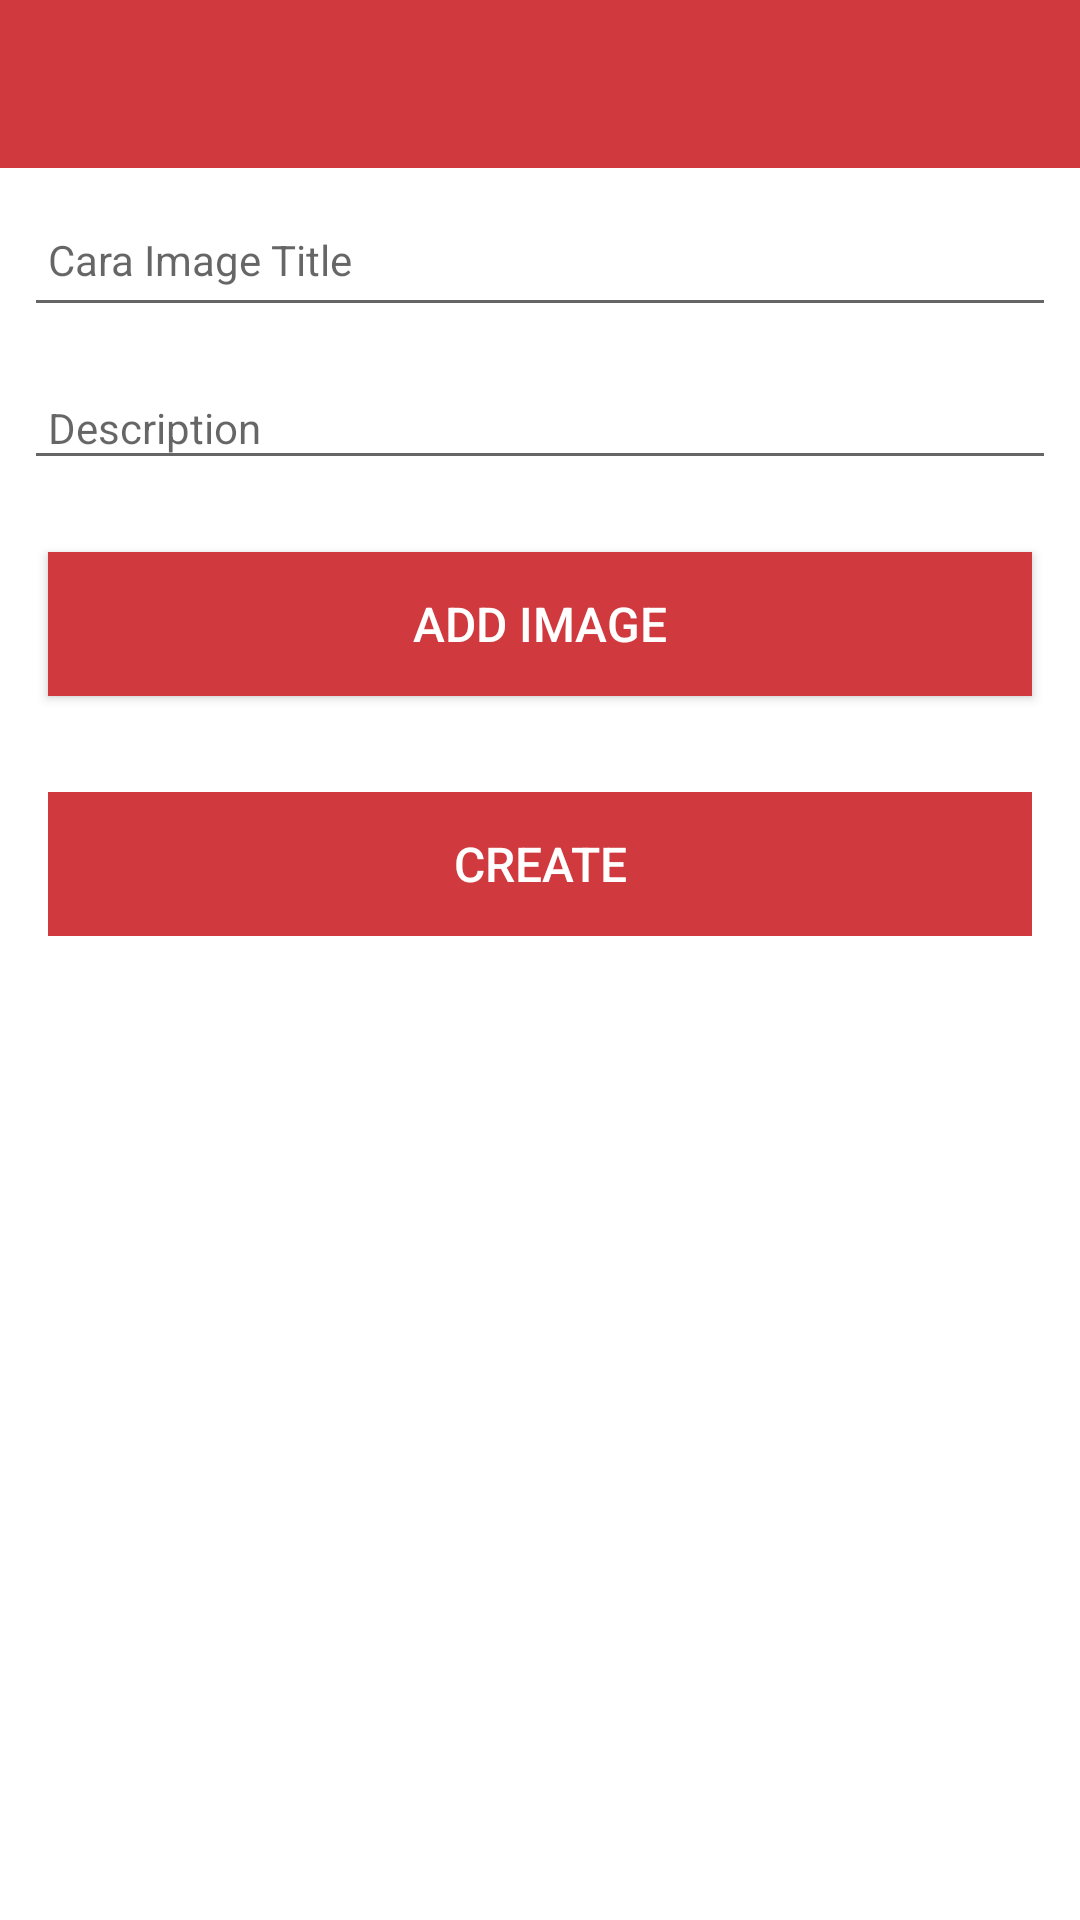

Layout XML and referenced resources for this Android screen:
<!-- AndroidManifest.xml: application theme Theme.Placemark -->
<!-- res/layout/activity_placemark.xml -->
<?xml version="1.0" encoding="utf-8"?>
<androidx.constraintlayout.widget.ConstraintLayout
    xmlns:android="http://schemas.android.com/apk/res/android"
    xmlns:app="http://schemas.android.com/apk/res-auto"
    xmlns:tools="http://schemas.android.com/tools"
    android:layout_width="match_parent"
    android:layout_height="match_parent"
    tools:context="org.wit.cara.activities.CaraImageActivity">

    <RelativeLayout
        android:layout_width="match_parent"
        android:layout_height="wrap_content"
        app:layout_constraintBottom_toBottomOf="parent"
        app:layout_constraintTop_toTopOf="parent">

        <com.google.android.material.appbar.AppBarLayout
            android:id="@+id/appBarLayout"
            android:layout_width="match_parent"
            android:layout_height="wrap_content"
            android:background="@color/colorAccent"
            android:fitsSystemWindows="true"
            app:elevation="0dip"
            app:theme="@style/ThemeOverlay.AppCompat.Dark.ActionBar">

            <androidx.appcompat.widget.Toolbar
                android:id="@+id/toolbarAdd"
                android:layout_width="match_parent"
                android:layout_height="wrap_content"
                app:titleTextColor="@color/colorPrimary" />
        </com.google.android.material.appbar.AppBarLayout>

        <ScrollView
            android:layout_width="match_parent"
            android:layout_height="match_parent"
            android:layout_below="@id/appBarLayout"
            android:fillViewport="true">

            <LinearLayout
                android:layout_width="match_parent"
                android:layout_height="wrap_content"
                android:orientation="vertical">

                <EditText
                    android:id="@+id/caraImageTitle"
                    android:layout_width="match_parent"
                    android:layout_height="45dp"
                    android:layout_margin="8dp"
                    android:autofillHints="hint"
                    android:hint="@string/hint_cara_image_title"
                    android:inputType="text"
                    android:maxLength="25"
                    android:maxLines="1"
                    android:padding="8dp"
                    android:textColor="@color/colorPrimaryDark"
                    android:textSize="14sp" />

                <EditText
                    android:id="@+id/description"
                    android:layout_width="match_parent"
                    android:layout_height="wrap_content"
                    android:layout_margin="8dp"
                    android:hint="@string/hint_cara_image_description"
                    android:inputType="text"
                    android:maxLength="25"
                    android:maxLines="1"
                    android:padding="8dp"
                    android:textColor="@color/colorPrimaryDark"
                    android:textSize="14sp" />

                <Button
                    android:id="@+id/chooseImage"
                    android:layout_width="match_parent"
                    android:layout_height="wrap_content"
                    android:layout_margin="16dp"
                    android:background="@color/colorAccent"
                    android:paddingBottom="8dp"
                    android:paddingTop="8dp"
                    android:text="@string/button_add_image"
                    android:textColor="@color/colorPrimary"
                    android:textSize="16sp"/>

                <ImageView
                    android:id="@+id/image"
                    android:layout_width="match_parent"
                    android:layout_height="wrap_content"
                    app:srcCompat="@mipmap/ic_launcher"/>

                <Button
                    android:id="@+id/btnAdd"
                    android:layout_width="match_parent"
                    android:layout_height="wrap_content"
                    android:layout_margin="16dp"
                    android:background="@color/colorAccent"
                    android:paddingTop="8dp"
                    android:paddingBottom="8dp"
                    android:stateListAnimator="@null"
                    android:text="@string/button_create_cara_image"
                    android:textColor="@color/colorPrimary"
                    android:textSize="16sp" />
            </LinearLayout>
        </ScrollView>

    </RelativeLayout>
</androidx.constraintlayout.widget.ConstraintLayout>
<!-- resources referenced by this layout -->
<resources>
  <color name="colorAccent">#D0393D</color>
  <color name="colorPrimary">#FFFFFF</color>
  <color name="colorPrimaryDark">#000000</color>
  <string name="button_add_image">Add Image</string>
  <string name="button_create_cara_image">Create</string>
  <string name="hint_cara_image_description">Description </string>
  <string name="hint_cara_image_title">Cara Image Title</string>
  <style name="Theme.Placemark" parent="Theme.MaterialComponents.DayNight.NoActionBar">
          
          <item name="colorPrimary">@color/colorAccent</item>
          <item name="colorPrimaryVariant">@color/colorPrimaryDark</item>
          <item name="colorOnPrimary">@color/white</item>
          
          <item name="colorSecondary">@color/colorAccent</item>
          <item name="colorSecondaryVariant">@color/colorAccent</item>
          <item name="colorOnSecondary">@color/black</item>
          
          <item name="android:statusBarColor" tools:targetApi="l">?attr/colorPrimaryVariant</item>
          
          <item name="windowActionBar">false</item>
          <item name="windowNoTitle">true</item>
      </style>
  <color name="white">#FFFFFFFF</color>
  <color name="black">#FF000000</color>
</resources>
